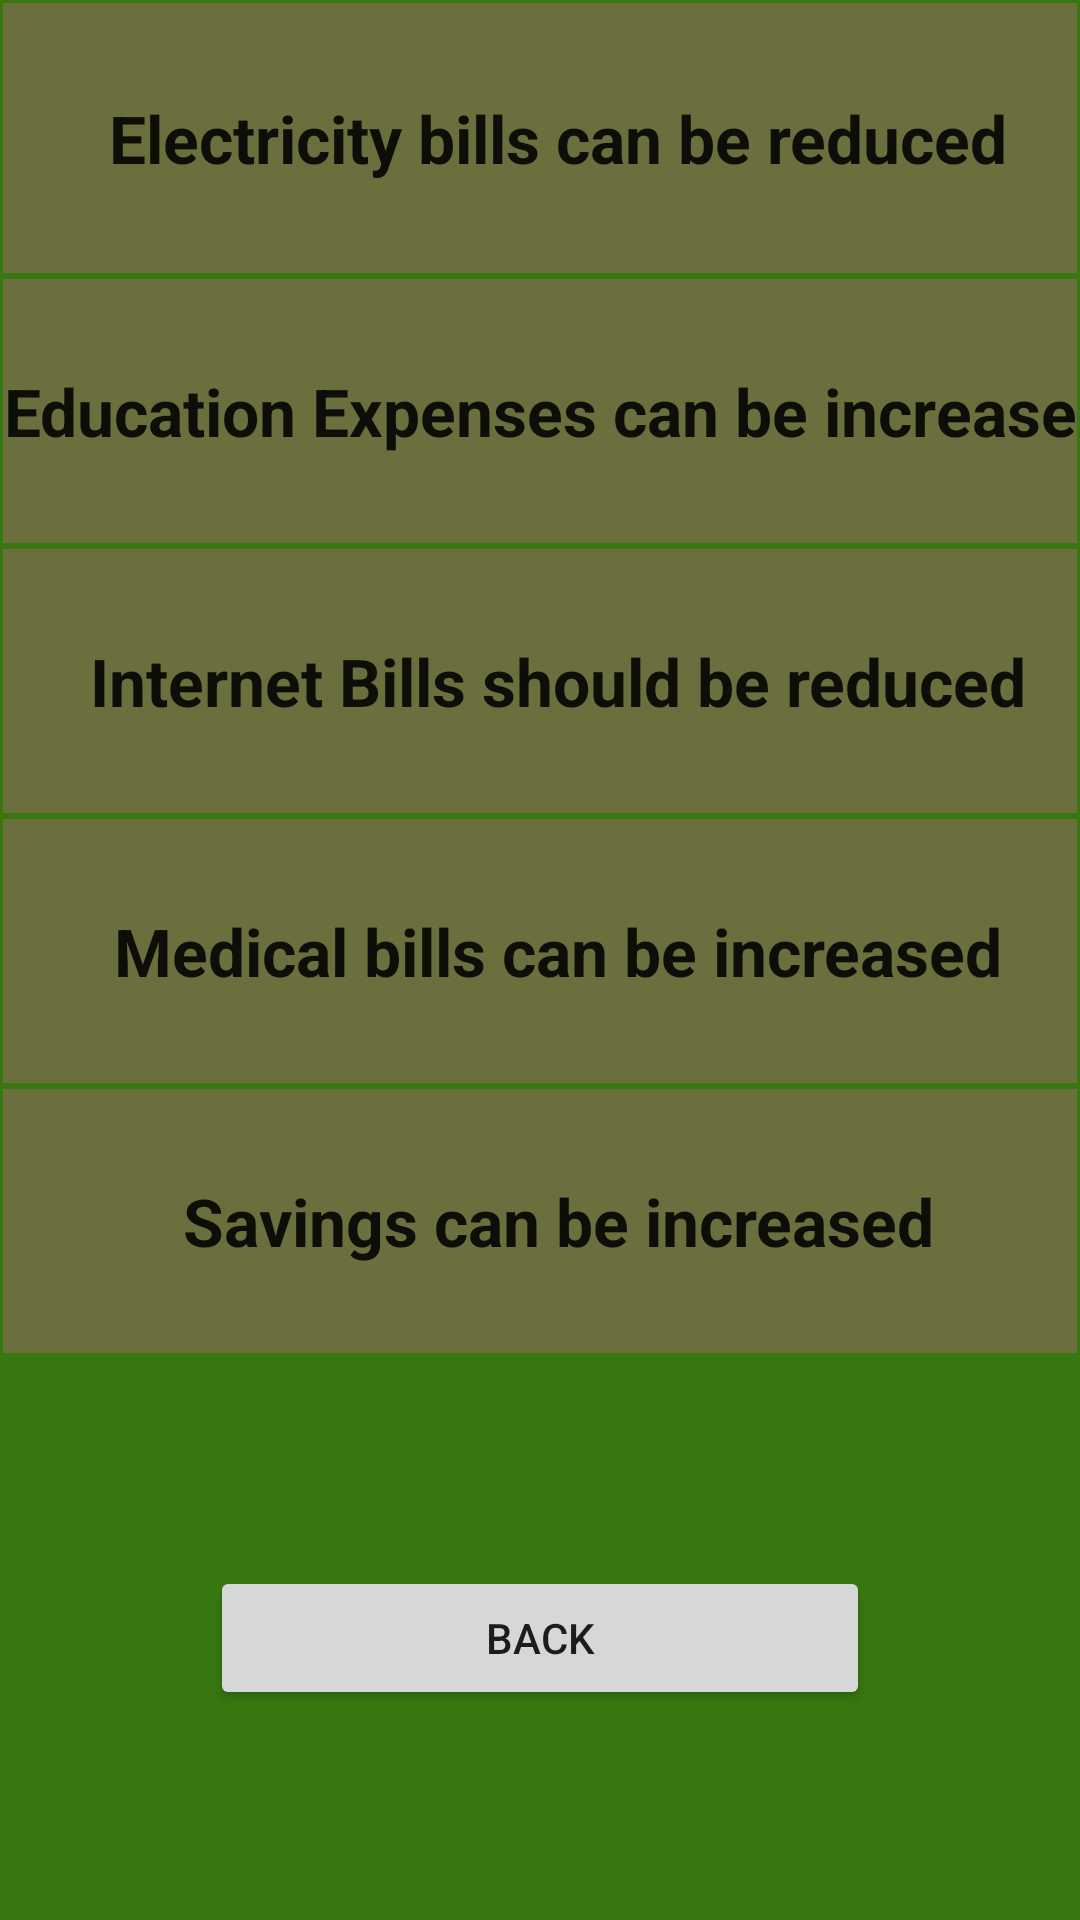

Here is an Android app screen rendered from its layout file. Give the layout XML and the strings, colors and styles it references.
<!-- AndroidManifest.xml: application theme Theme.Financious -->
<!-- res/layout/activity_suggestions.xml -->
<?xml version="1.0" encoding="utf-8"?>
<TableLayout xmlns:android="http://schemas.android.com/apk/res/android"
    xmlns:app="http://schemas.android.com/apk/res-auto"
    xmlns:tools="http://schemas.android.com/tools"
    android:layout_width="match_parent"
    android:layout_height="match_parent"
    android:orientation="vertical"
    android:gravity="center"
    android:background="@drawable/background_color"
    tools:context=".Suggestions">

    <TableRow
        android:background="@color/purple_200"
        android:layout_width="fill_parent"
        android:layout_height="0dp"
        android:layout_margin="1dp"
        android:layout_weight="1"
        >
        <TextView
            android:layout_width="match_parent"
            android:layout_height="match_parent"
            android:textAppearance="?android:attr/textAppearanceLarge"
            android:text="Electricity bills can be reduced"
            android:background="@color/purple_200"
            android:layout_margin="1dp"
            android:layout_column="0"
            android:textStyle="bold"
            android:gravity="center"
            />
    </TableRow>
    <TableRow
        android:background="@color/purple_200"
        android:layout_width="fill_parent"
        android:layout_height="0dp"
        android:layout_margin="1dp"
        android:layout_weight="1"
        >
        <TextView
            android:layout_width="match_parent"
            android:layout_height="match_parent"
            android:textAppearance="?android:attr/textAppearanceLarge"
            android:text="Education Expenses can be increased"
            android:background="@color/purple_200"
            android:layout_margin="0dp"
            android:layout_column="0"
            android:textStyle="bold"
            android:gravity="center"
            />
    </TableRow>
    <TableRow
        android:background="@color/purple_200"
        android:layout_width="fill_parent"
        android:layout_height="0dp"
        android:layout_margin="1dp"
        android:layout_weight="1"
        >
        <TextView
            android:layout_width="match_parent"
            android:layout_height="match_parent"
            android:textAppearance="?android:attr/textAppearanceLarge"
            android:text="Internet Bills should be reduced"
            android:background="@color/purple_200"
            android:layout_margin="0dp"
            android:layout_column="0"
            android:textStyle="bold"
            android:gravity="center"
            />
    </TableRow>


    <TableRow
        android:background="@color/purple_200"
        android:layout_width="fill_parent"
        android:layout_height="0dp"
        android:layout_margin="1dp"
        android:layout_weight="1"
        >
        <TextView
            android:layout_width="match_parent"
            android:layout_height="match_parent"
            android:textAppearance="?android:attr/textAppearanceLarge"
            android:text="Medical bills can be increased"
            android:background="@color/purple_200"
            android:layout_margin="0dp"
            android:layout_column="0"
            android:textStyle="bold"
            android:gravity="center"
            />
    </TableRow>
    <TableRow
        android:background="@color/purple_200"
        android:layout_width="fill_parent"
        android:layout_height="0dp"
        android:layout_margin="1dp"
        android:layout_weight="1"
        >
        <TextView
            android:layout_width="match_parent"
            android:layout_height="match_parent"
            android:textAppearance="?android:attr/textAppearanceLarge"
            android:text="Savings can be increased"
            android:background="@color/purple_200"
            android:layout_margin="0dp"
            android:layout_column="0"
            android:textStyle="bold"
            android:gravity="center"
            />
    </TableRow>

    <Button
        android:id="@+id/btn_sug_back"
        android:layout_width="match_parent"
        android:layout_height="wrap_content"
        android:layout_margin="70dp"
        android:text="back" />
</TableLayout>
<!-- resources referenced by this layout -->
<resources>
  <color name="purple_200">#6B6E3D</color>
  <!-- drawable background_color (drawable) -->
  <?xml version="1.0" encoding="utf-8"?>
  <shape xmlns:android="http://schemas.android.com/apk/res/android">
  
      <gradient android:angle="45"
          android:startColor="#FF387810"
          android:endColor="#FF387810"
          />
  
  </shape>
  <style name="Theme.Financious" parent="Theme.AppCompat.Light.DarkActionBar">
          
          <item name="colorPrimary">@color/purple_500</item>
          <item name="colorPrimaryDark">@color/purple_700</item>
          <item name="colorAccent">@color/teal_200</item>
          
      </style>
  <color name="purple_500">#6FFF22</color>
  <color name="purple_700">#FDD835</color>
  <color name="teal_200">#1C887E</color>
</resources>
